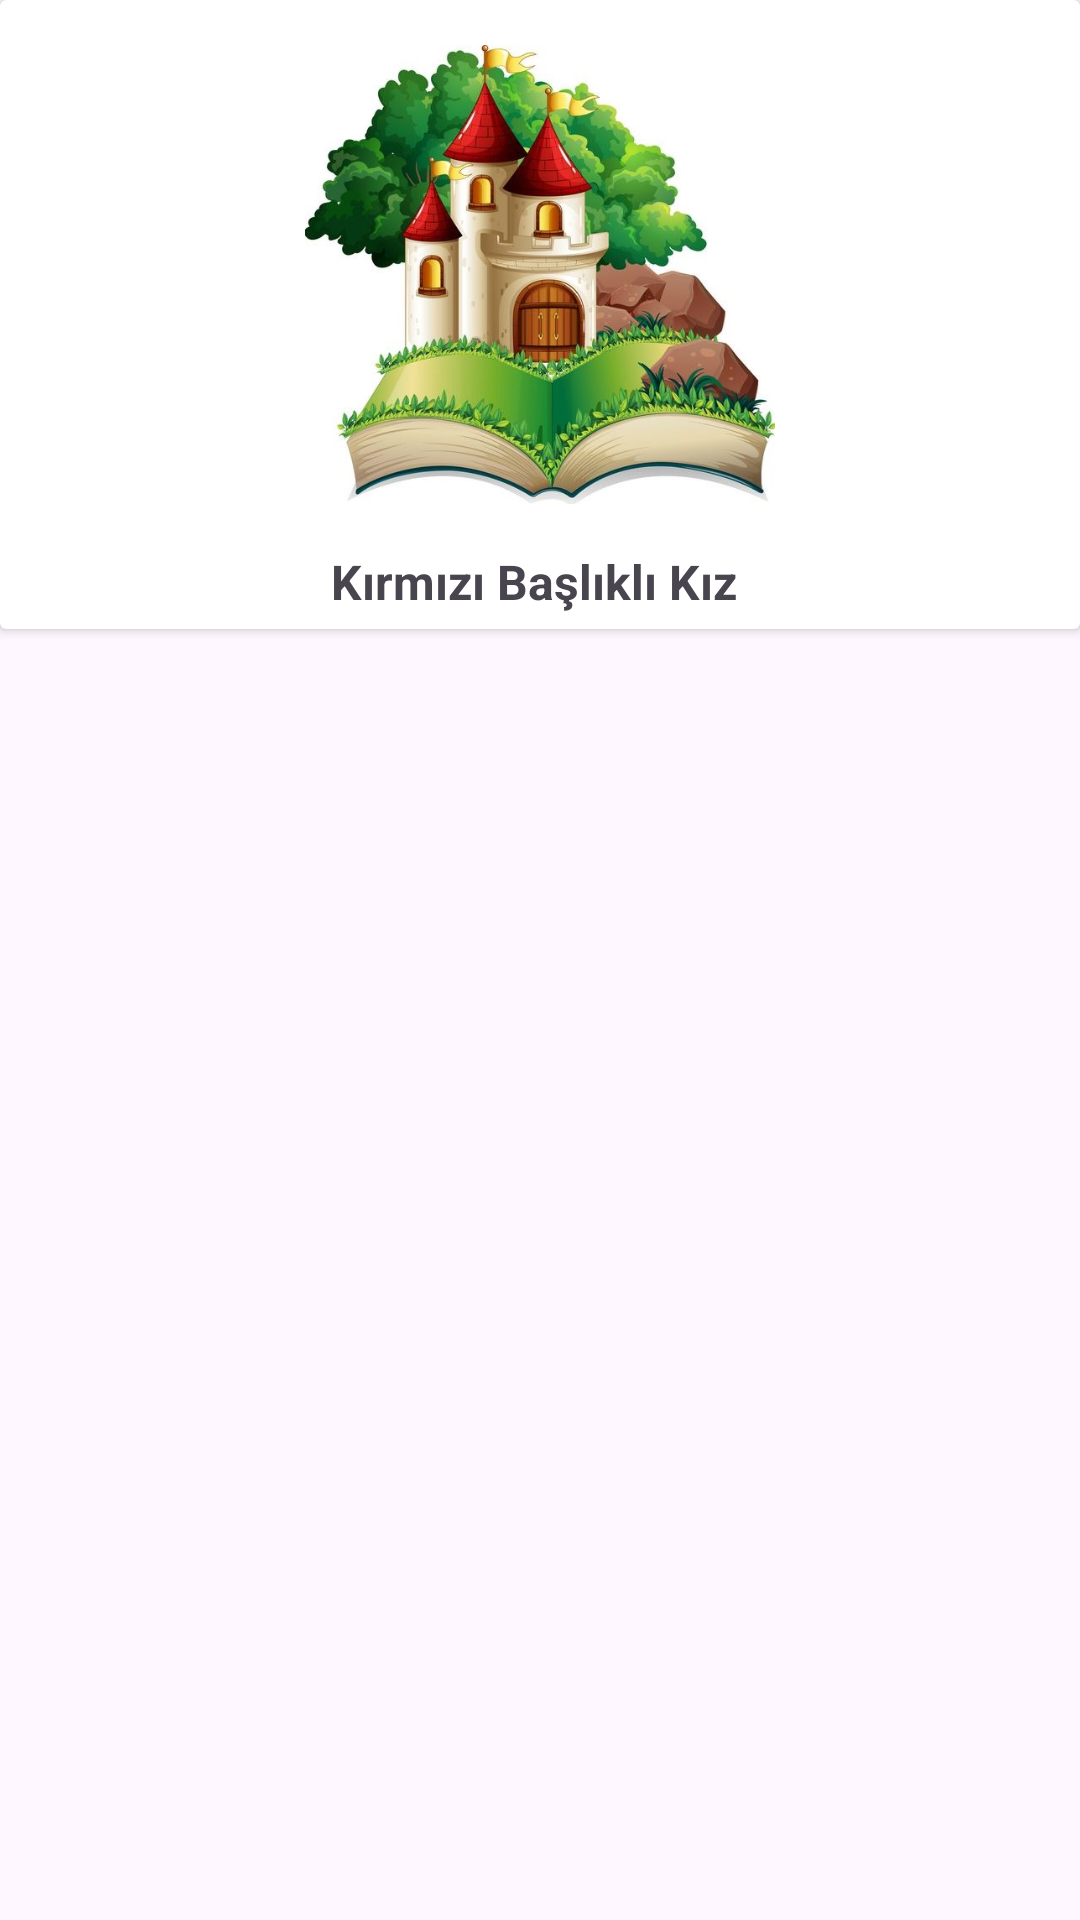

Android layout source for this screen:
<!-- AndroidManifest.xml: application theme Theme.CocukEglenceApp -->
<!-- res/layout/list_card_design.xml -->
<?xml version="1.0" encoding="utf-8"?>
<LinearLayout xmlns:android="http://schemas.android.com/apk/res/android"
    xmlns:app="http://schemas.android.com/apk/res-auto"
    xmlns:tools="http://schemas.android.com/tools"
    android:layout_width="match_parent"
    android:layout_height="wrap_content"
    android:orientation="vertical">

    <androidx.cardview.widget.CardView
        android:id="@+id/icerik_card"
        android:layout_width="match_parent"
        android:layout_height="wrap_content">

        <androidx.constraintlayout.widget.ConstraintLayout
            android:layout_width="match_parent"
            android:layout_height="match_parent">

            <ImageView
                android:id="@+id/imageViewIcerikResim"
                android:layout_width="160dp"
                android:layout_height="153dp"
                android:layout_marginTop="15dp"
                app:layout_constraintEnd_toEndOf="parent"
                app:layout_constraintHorizontal_bias="0.5"
                app:layout_constraintStart_toStartOf="parent"
                app:layout_constraintTop_toTopOf="parent"
                app:srcCompat="@drawable/masal7arkali" />

            <TextView
                android:id="@+id/textViewIcerikAd"
                android:layout_width="wrap_content"
                android:layout_height="wrap_content"
                android:layout_marginTop="15dp"
                android:layout_marginBottom="5dp"
                android:text="Kırmızı Başlıklı Kız "
                android:textSize="16sp"
                android:textStyle="bold"
                app:layout_constraintBottom_toBottomOf="parent"
                app:layout_constraintEnd_toEndOf="parent"
                app:layout_constraintHorizontal_bias="0.5"
                app:layout_constraintStart_toStartOf="parent"
                app:layout_constraintTop_toBottomOf="@+id/imageViewIcerikResim" />
        </androidx.constraintlayout.widget.ConstraintLayout>
    </androidx.cardview.widget.CardView>
</LinearLayout>
<!-- resources referenced by this layout -->
<resources>
  <!-- drawable masal7arkali: png bitmap (drawable, 372575 bytes) -->
  <style name="Theme.CocukEglenceApp" parent="Base.Theme.CocukEglenceApp" />
  <style name="Base.Theme.CocukEglenceApp" parent="Theme.Material3.DayNight.NoActionBar">
          
          
      </style>
</resources>
